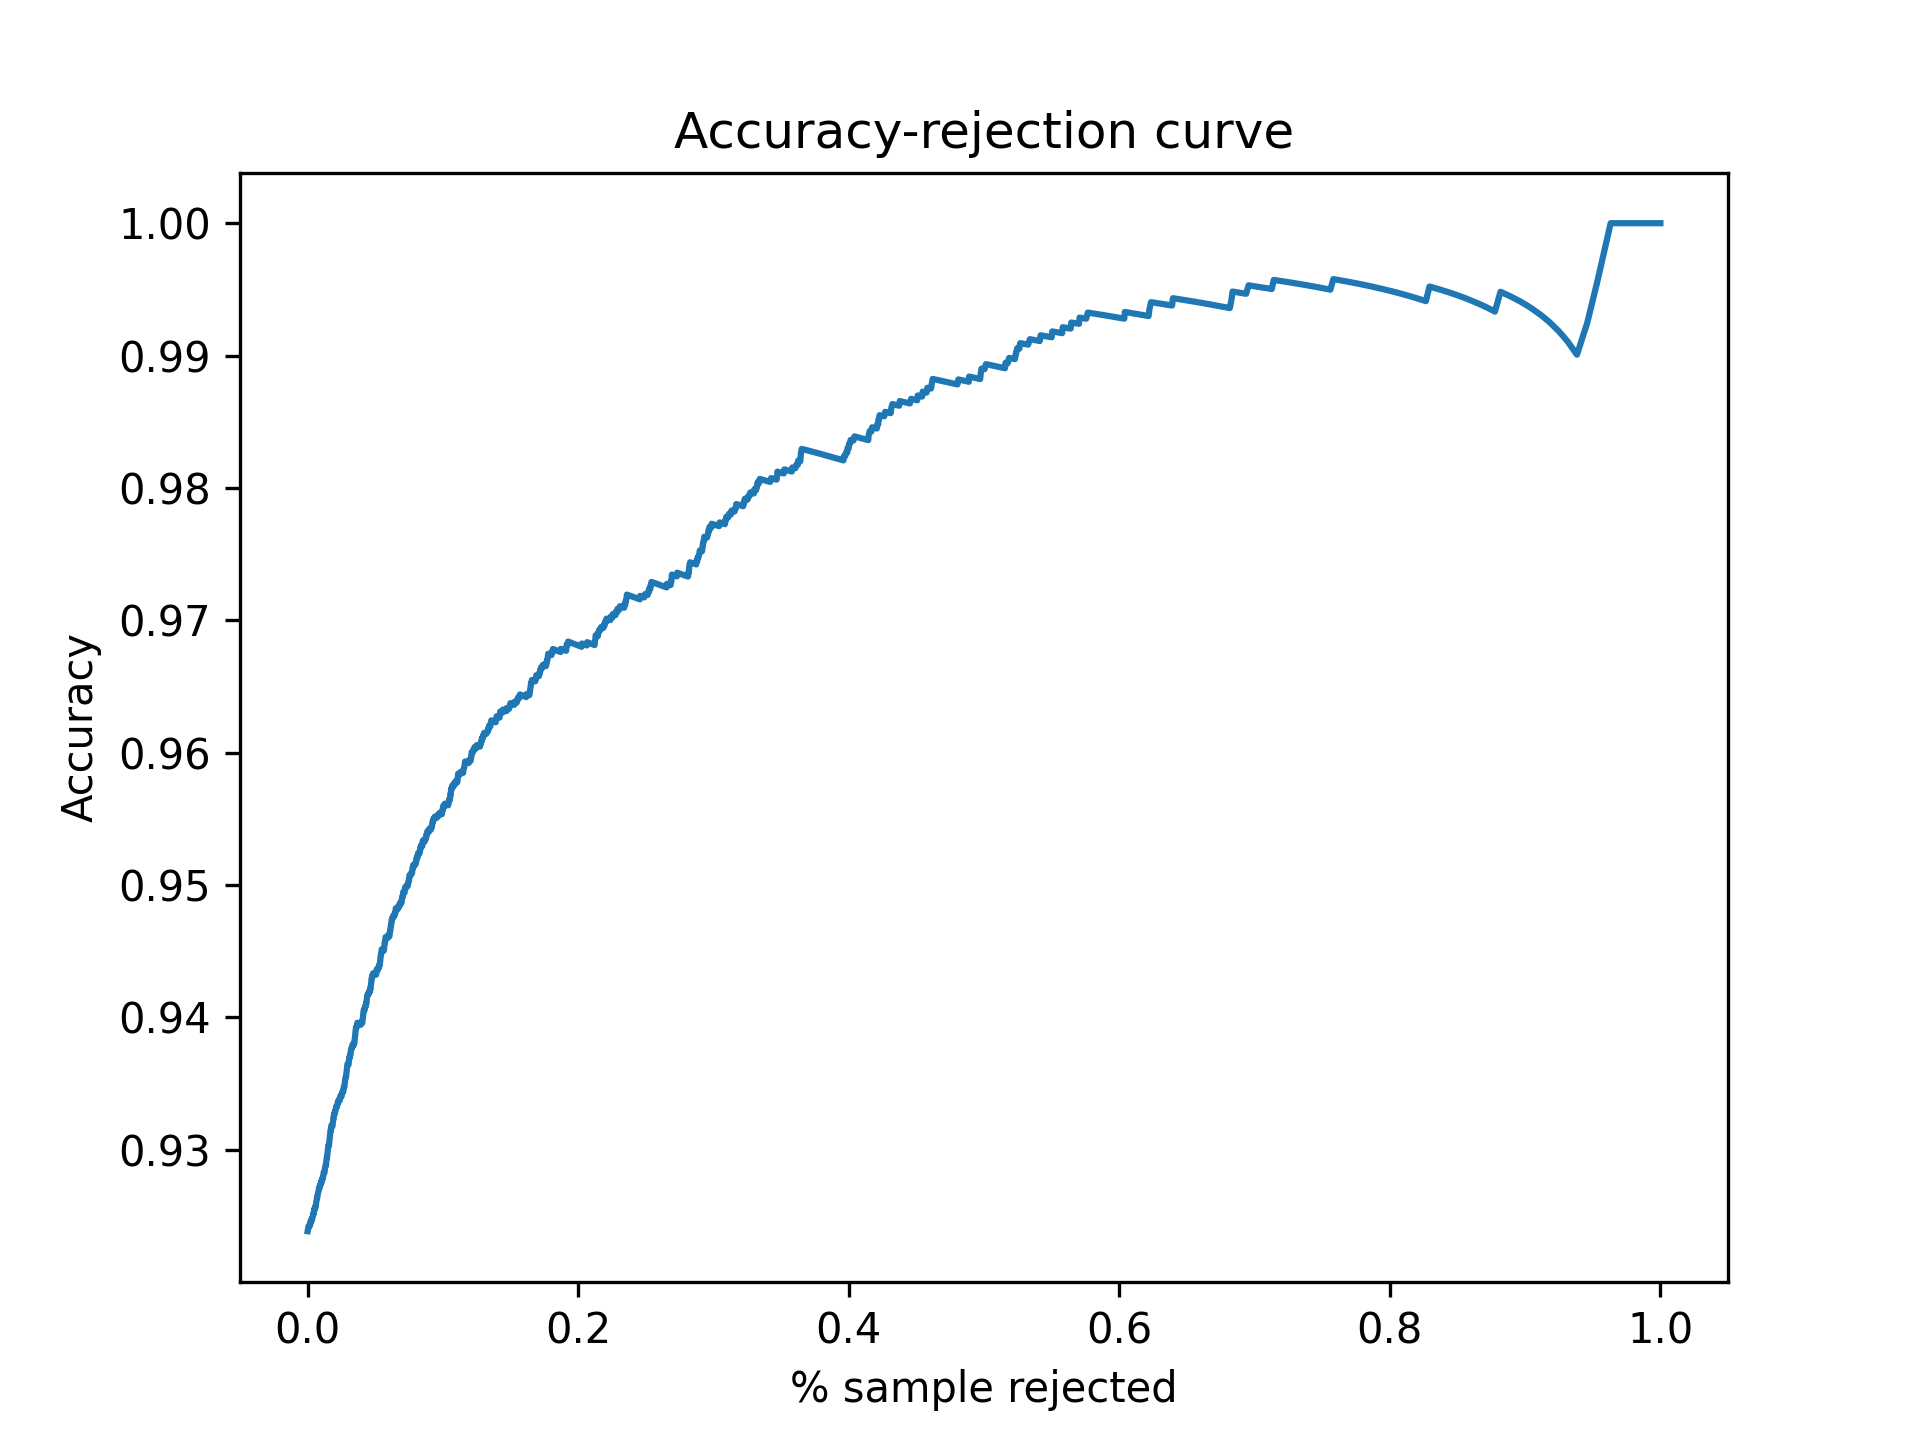

The data file committed next to this chart (first rows):
Threshold, Accepted, Accuracy
0.5, 1.0, 0.9238
0.5001, 1.0, 0.9238
0.5002, 1.0, 0.9238
0.5003, 1.0, 0.9238
0.5004, 1.0, 0.9238
0.5005, 1.0, 0.9238
0.5006, 0.9994, 0.9242
0.5007, 0.9992, 0.9242
0.5008, 0.9992, 0.9242
0.5009, 0.999, 0.9242
0.501, 0.999, 0.9242
0.5011, 0.999, 0.9242
0.5012, 0.999, 0.9242
0.5013, 0.9988, 0.9242
0.5014, 0.9988, 0.9242
0.5015, 0.9988, 0.9242
0.5016, 0.9988, 0.9242
0.5017, 0.9986, 0.9244
0.5018, 0.9986, 0.9244
0.5019, 0.9986, 0.9244
0.502, 0.9986, 0.9244
0.5021, 0.9984, 0.9243
0.5022, 0.9984, 0.9243
0.5023, 0.9984, 0.9243
0.5024, 0.9982, 0.9243
0.5025, 0.9982, 0.9243
0.5026, 0.998, 0.9245
0.5027, 0.998, 0.9245
0.5028, 0.9978, 0.9245
0.5029, 0.9976, 0.9247
0.503, 0.9976, 0.9247
0.5031, 0.9976, 0.9247
0.5032, 0.9973, 0.9247
0.5033, 0.9973, 0.9247
0.5034, 0.9973, 0.9247
0.5035, 0.9973, 0.9247
0.5036, 0.9973, 0.9247
0.5037, 0.9973, 0.9247
0.5038, 0.9973, 0.9247
0.5039, 0.9973, 0.9247
0.504, 0.9973, 0.9247
0.5041, 0.9971, 0.9247
0.5042, 0.9971, 0.9247
0.5043, 0.9971, 0.9247
0.5044, 0.9971, 0.9247
0.5045, 0.9971, 0.9247
0.5046, 0.9969, 0.9246
0.5047, 0.9967, 0.9248
0.5048, 0.9967, 0.9248
0.5049, 0.9967, 0.9248
0.505, 0.9967, 0.9248
0.5051, 0.9967, 0.9248
0.5052, 0.9967, 0.9248
0.5053, 0.9967, 0.9248
0.5054, 0.9967, 0.9248
0.5055, 0.9967, 0.9248
0.5056, 0.9967, 0.9248
0.5057, 0.9967, 0.9248
0.5058, 0.9967, 0.9248
0.5059, 0.9967, 0.9248
... 4,941 more rows
